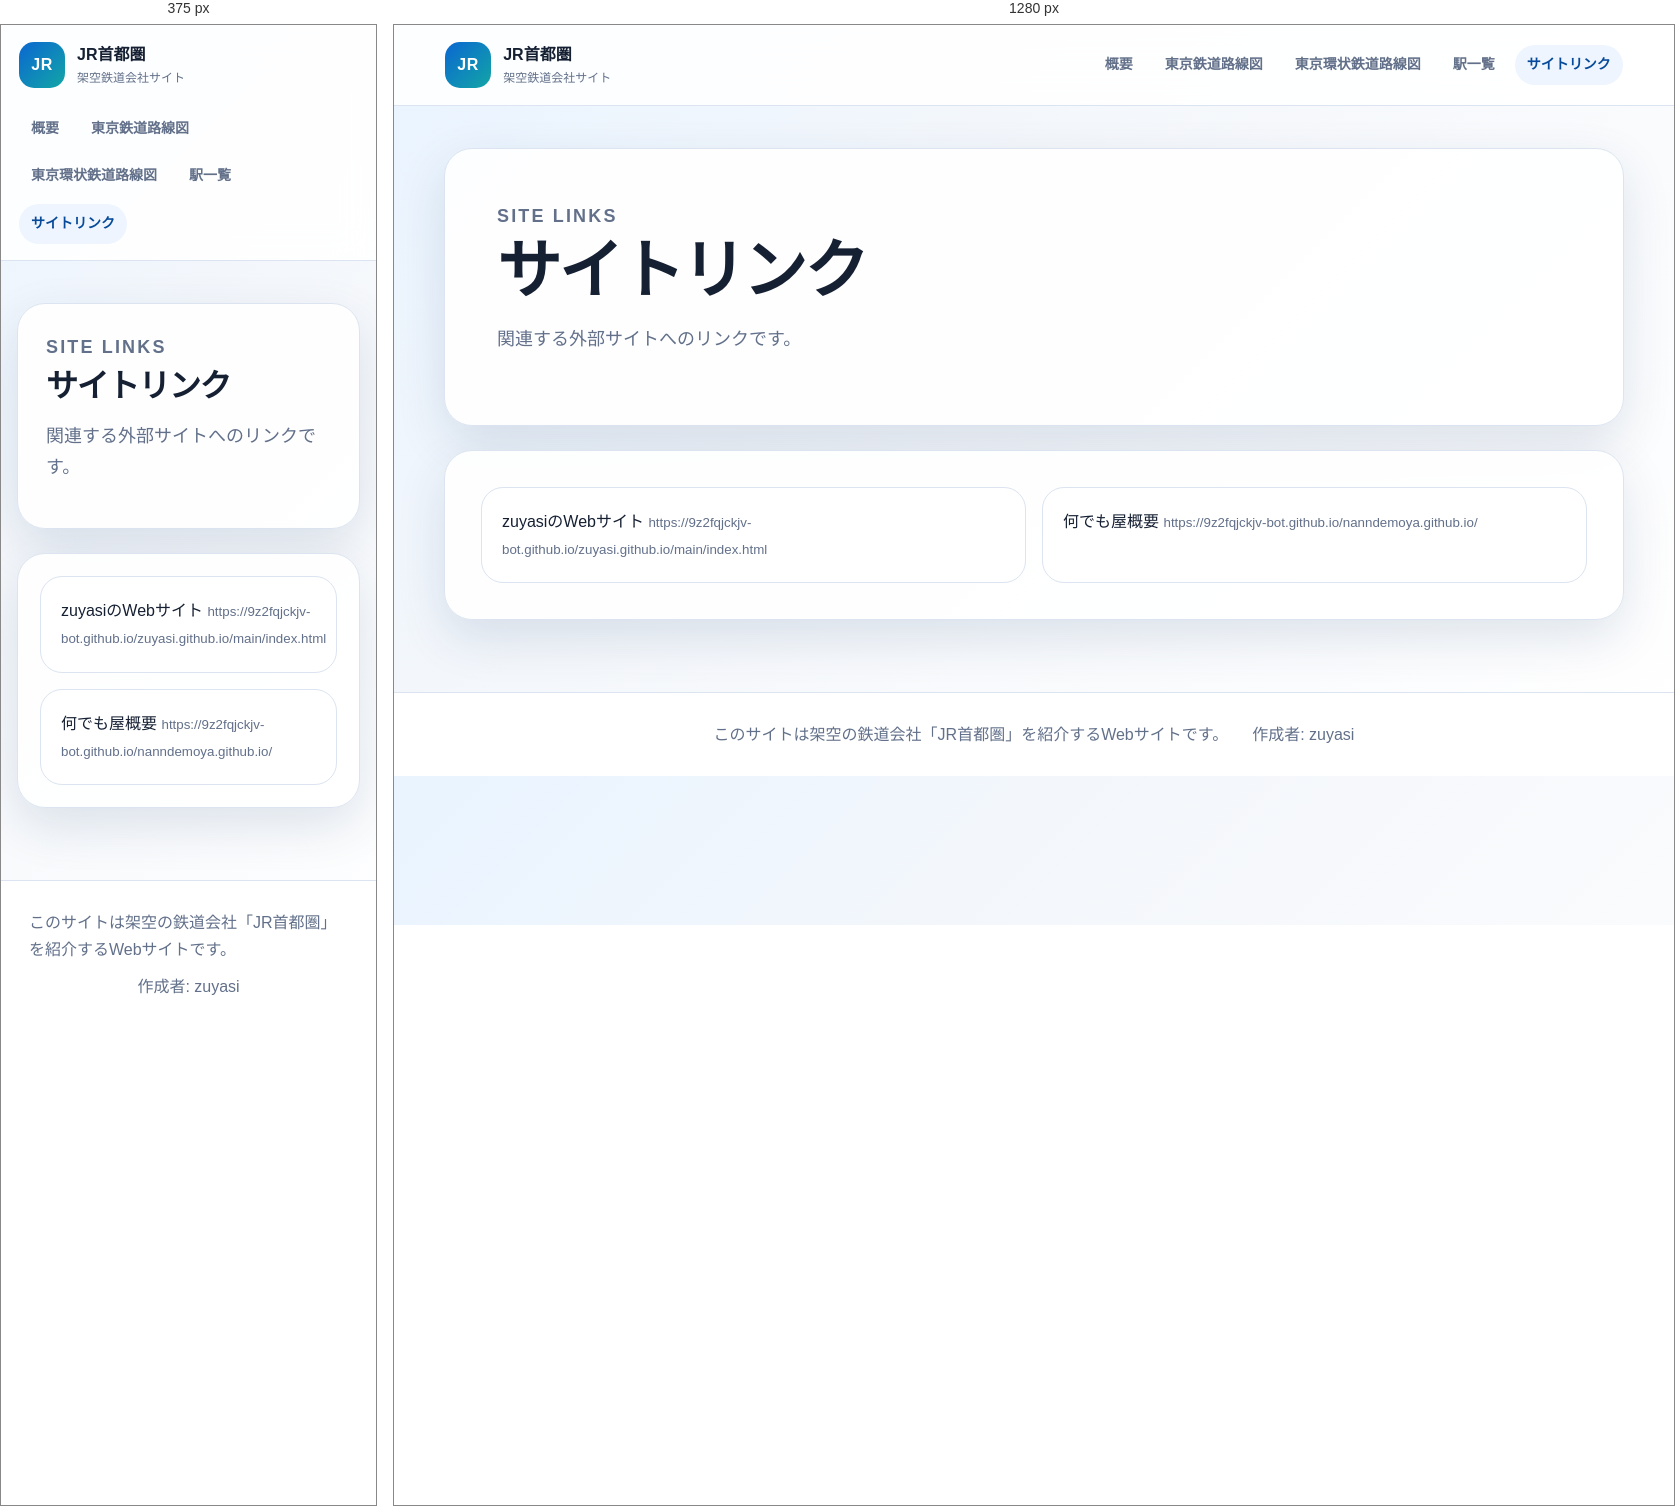
Rendered at 375 px and 1280 px, left to right.

<!-- file: links.html -->
<!doctype html>
<html lang="ja">
<head>
  <meta charset="utf-8">
  <meta name="viewport" content="width=device-width, initial-scale=1">
  <title>サイトリンク | JR首都圏</title>
  <link rel="stylesheet" href="assets/styles.css">
</head>
<body data-page="links.html">
  <header class="site-header">
    <a class="brand" href="index.html">
      <span class="brand-mark">JR</span>
      <span><strong>JR首都圏</strong><small>架空鉄道会社サイト</small></span>
    </a>
    <nav class="site-nav" aria-label="主要ナビゲーション"><a href="index.html">概要</a><a href="tokyo.html">東京鉄道路線図</a><a href="loop.html">東京環状鉄道路線図</a><a href="stations.html">駅一覧</a><a href="links.html" aria-current="page">サイトリンク</a></nav>
  </header>
  <main>
    <section class="page-hero compact">
      <p class="eyebrow">Site Links</p>
      <h1>サイトリンク</h1>
      <p>関連する外部サイトへのリンクです。</p>
    </section>
    <section class="section link-grid">
      <a class="link-card" href="https://9z2fqjckjv-bot.github.io/zuyasi.github.io/main/index.html">
        <span>zuyasiのWebサイト</span>
        <small>https://9z2fqjckjv-bot.github.io/zuyasi.github.io/main/index.html</small>
      </a>
      <a class="link-card" href="https://9z2fqjckjv-bot.github.io/nanndemoya.github.io/">
        <span>何でも屋概要</span>
        <small>https://9z2fqjckjv-bot.github.io/nanndemoya.github.io/</small>
      </a>
    </section>
</main>
  <footer class="site-footer">
    <p>このサイトは架空の鉄道会社「JR首都圏」を紹介するWebサイトです。</p>
    <p>作成者: zuyasi</p>
  </footer>
  <script src="assets/data.js"></script>
  <script src="assets/app.js"></script>
</body>
</html>


/* @media block from styles.css */
@media (max-width: 760px) {
  .site-header {
    position: static;
    align-items: flex-start;
    flex-direction: column;
  }

  .site-nav { justify-content: flex-start; }

  .section-heading {
    align-items: flex-start;
    flex-direction: column;
  }
}